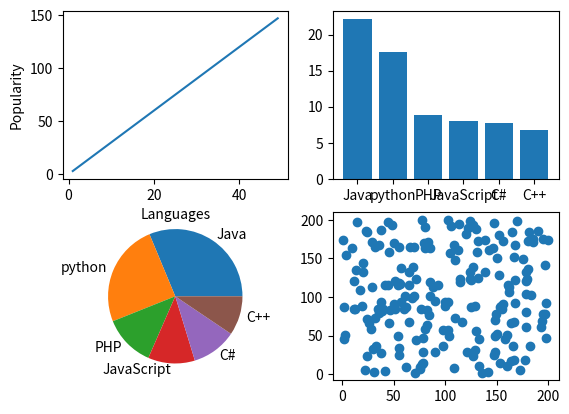

This figure's Python source:
import matplotlib.pyplot as plt
import numpy as np

x = np.arange(start=1,stop=50)
y = np.multiply(x,3)

plt.subplot(2,2,1)
plt.plot(x,y)

languages = ['Java','python','PHP','JavaScript','C#','C++']

popularity = [22.2,17.6,8.8,8,7.7,6.7]

plt.xlabel('Languages')
plt.ylabel('Popularity')

plt.subplot(2,2,2)
plt.bar(languages,popularity)

plt.subplot(2,2,3)
plt.pie(popularity,colors=["#1f77b4", "#ff7f0e","#2ca02c", "#d62728", "#9467bd","#8c564b"],labels=languages)

x = np.random.randint(1,201,size=200)
y = np.random.randint(1,201,size=200)

plt.subplot(2,2,4)
plt.scatter(x,y)

plt.show()